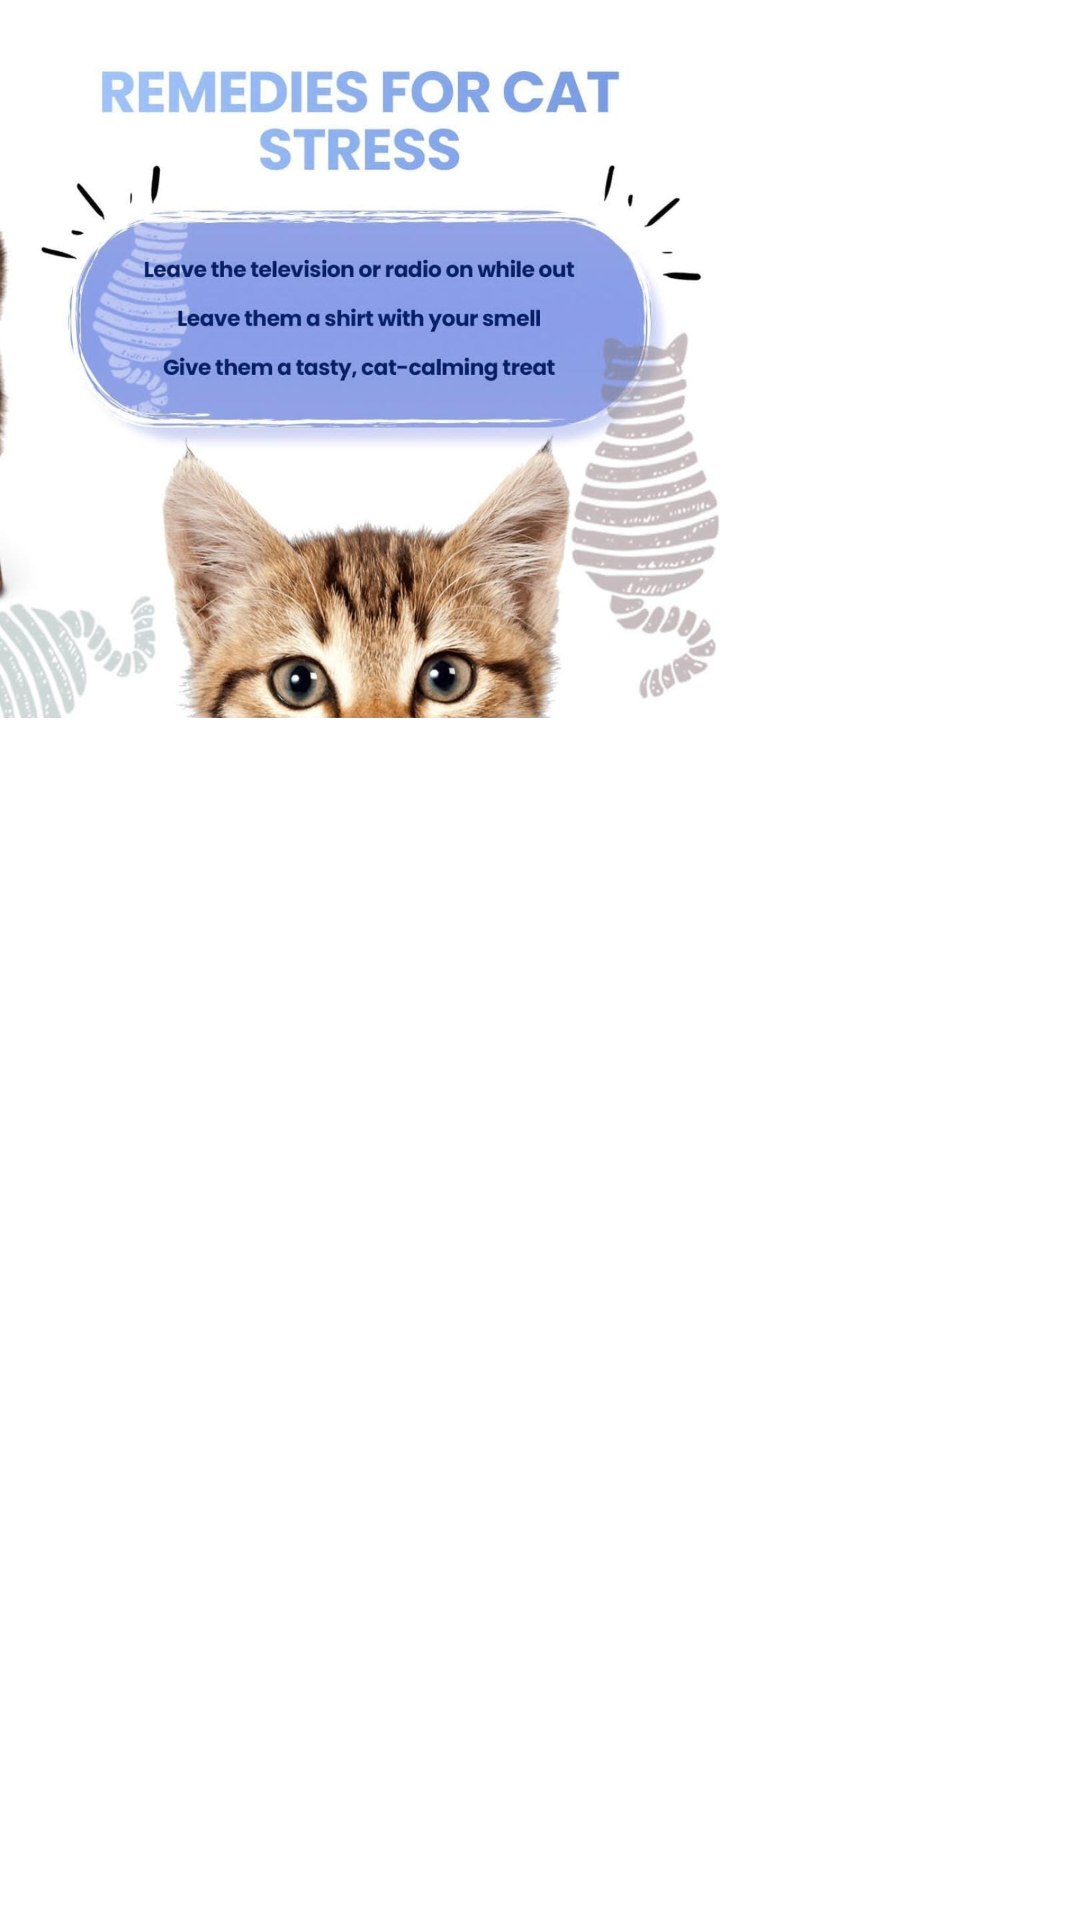

Write the Android layout XML for this screen, with the resource values it uses.
<!-- AndroidManifest.xml: application theme Theme.PetsMart -->
<!-- res/layout/activity_pet_notice_row_item.xml -->
<?xml version="1.0" encoding="utf-8"?>
<androidx.constraintlayout.widget.ConstraintLayout xmlns:android="http://schemas.android.com/apk/res/android"
    xmlns:app="http://schemas.android.com/apk/res-auto"
    xmlns:tools="http://schemas.android.com/tools"
    android:layout_width="wrap_content"
    android:layout_marginStart="16dp"
    android:layout_height="wrap_content">


    <ImageView
        android:id="@+id/image_view_pet_notice"
        android:layout_width="240dp"
        android:layout_height="240dp"
        app:layout_constraintStart_toStartOf="parent"
        app:layout_constraintTop_toTopOf="parent"
        app:srcCompat="@drawable/p1" />


</androidx.constraintlayout.widget.ConstraintLayout>
<!-- resources referenced by this layout -->
<resources>
  <!-- drawable p1: png bitmap (drawable, 102604 bytes) -->
  <style name="Theme.PetsMart" parent="Theme.MaterialComponents.DayNight.DarkActionBar">
          
          <item name="colorPrimary">@color/purple_500</item>
          <item name="colorPrimaryVariant">@color/purple_700</item>
          <item name="colorOnPrimary">@color/white</item>
          
          <item name="colorSecondary">@color/teal_200</item>
          <item name="colorSecondaryVariant">@color/teal_700</item>
          <item name="colorOnSecondary">@color/black</item>
          
          <item name="android:statusBarColor">?attr/colorPrimaryVariant</item>
          
      </style>
  <color name="purple_500">#FF6200EE</color>
  <color name="purple_700">#FF3700B3</color>
  <color name="white">#FFFFFFFF</color>
  <color name="teal_200">#FF03DAC5</color>
  <color name="teal_700">#FF018786</color>
  <color name="black">#FF000000</color>
</resources>
